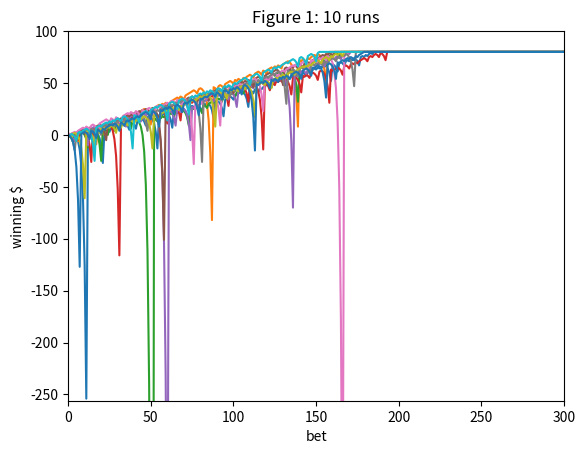
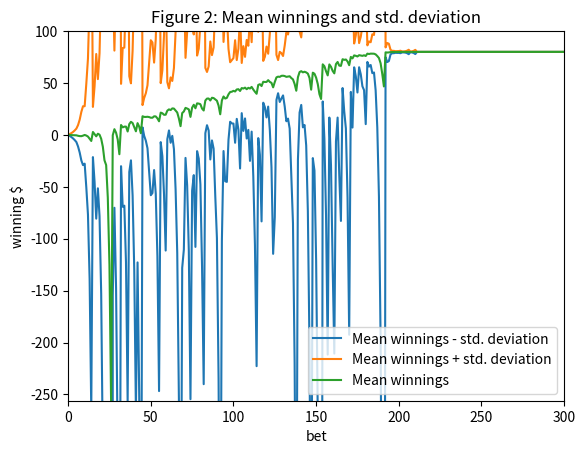
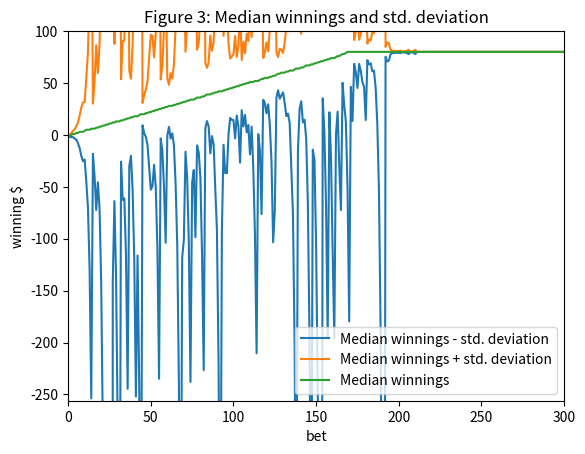
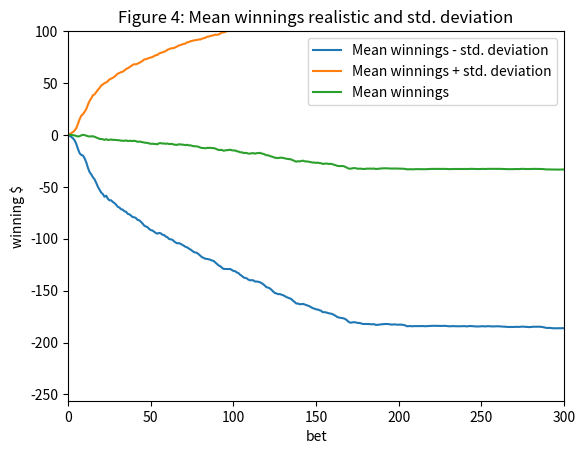
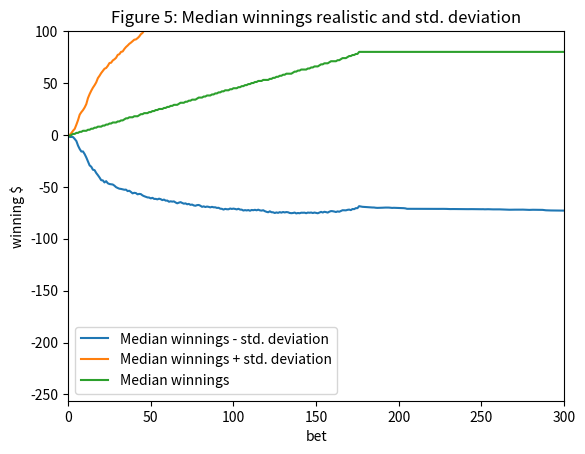

Source code (Python) for these figures, in order:
"""Assess a betting strategy.  		   	  			  	 		  		  		    	 		 		   		 		  
  		   	  			  	 		  		  		    	 		 		   		 		  
Copyright 2018, Georgia Institute of Technology (Georgia Tech)  		   	  			  	 		  		  		    	 		 		   		 		  
Atlanta, Georgia 30332  		   	  			  	 		  		  		    	 		 		   		 		  
All Rights Reserved  		   	  			  	 		  		  		    	 		 		   		 		  
  		   	  			  	 		  		  		    	 		 		   		 		  
Template code for CS 4646/7646  		   	  			  	 		  		  		    	 		 		   		 		  
  		   	  			  	 		  		  		    	 		 		   		 		  
Georgia Tech asserts copyright ownership of this template and all derivative  		   	  			  	 		  		  		    	 		 		   		 		  
works, including solutions to the projects assigned in this course. Students  		   	  			  	 		  		  		    	 		 		   		 		  
and other users of this template code are advised not to share it with others  		   	  			  	 		  		  		    	 		 		   		 		  
or to make it available on publicly viewable websites including repositories  		   	  			  	 		  		  		    	 		 		   		 		  
such as github and gitlab.  This copyright statement should not be removed  		   	  			  	 		  		  		    	 		 		   		 		  
or edited.  		   	  			  	 		  		  		    	 		 		   		 		  
  		   	  			  	 		  		  		    	 		 		   		 		  
We do grant permission to share solutions privately with non-students such  		   	  			  	 		  		  		    	 		 		   		 		  
as potential employers. However, sharing with other current or future  		   	  			  	 		  		  		    	 		 		   		 		  
students of CS 7646 is prohibited and subject to being investigated as a  		   	  			  	 		  		  		    	 		 		   		 		  
GT honor code violation.  		   	  			  	 		  		  		    	 		 		   		 		  
  		   	  			  	 		  		  		    	 		 		   		 		  
-----do not edit anything above this line---  		   	  			  	 		  		  		    	 		 		   		 		  
  		   	  			  	 		  		  		    	 		 		   		 		  
Student Name: Tri Nguyen (replace with your name)  		   	  			  	 		  		  		    	 		 		   		 		  
GT User ID: tnguyen497 (replace with your User ID)  		   	  			  	 		  		  		    	 		 		   		 		  
GT ID: 903456497 (replace with your GT ID)  		   	  			  	 		  		  		    	 		 		   		 		  
"""  		   	  			  	 		  		  		    	 		 		   		 		  
  		   	  			  	 		  		  		    	 		 		   		 		  
import numpy as np  		   	  			  	 		  		  		    	 		 		   		 		  
import pandas as pd  		
import matplotlib.pyplot as plt   	  			  	 		  		  		    	 		 		   		 		  
def author():  		   	  			  	 		  		  		    	 		 		   		 		  
        return 'tnguyen497' # replace tb34 with your Georgia Tech username.  		   	  			  	 		  		  		    	 		 		   		 		  
  		   	  			  	 		  		  		    	 		 		   		 		  
def gtid():  		   	  			  	 		  		  		    	 		 		   		 		  
	return 903456497 # replace with your GT ID number  		   	  			  	 		  		  		    	 		 		   		 		  
  		   	  			  	 		  		  		    	 		 		   		 		  
def get_spin_result(win_prob):  		   	  			  	 		  		  		    	 		 		   		 		  
	result = False  		   	  			  	 		  		  		    	 		 		   		 		  
	if np.random.random() <= win_prob:  		   	  			  	 		  		  		    	 		 		   		 		  
		result = True  		   	  			  	 		  		  		    	 		 		   		 		  
	return result  		   	  			  	 		  		  		    	 		 		   		 		  

def run_simulation(max_bet=1000):
	win_prob = 0.474
	bet_record = np.full([max_bet,1],np.nan)
	bet_record[0,0] = 0 #starting winnings 	   	  			  	 		  		  		    	 		 		   		 		  
	episode_winnings = 0
	bet_amount = 1
	i = 1
	while episode_winnings < 80:
		if get_spin_result(win_prob):
			episode_winnings += bet_amount
			bet_amount = 1
		else:
			episode_winnings -= bet_amount
			bet_amount *= 2
		bet_record[i,0] = episode_winnings
		i += 1
		if i == max_bet:
			break
	if i < max_bet:
		bet_record[i:,0] = episode_winnings
	return bet_record	

def run_real_simulation(max_bet=1000):
	win_prob = 0.474
	i = 1
	bank_roll = 256
	bet_record = np.full([max_bet,1],np.nan)	
	bet_record[0,0] = 0 #starting winnings  	  			  	 		  		  		    	 		 		   		 		  
	episode_winnings = 0
	bet_amount = 1
	while episode_winnings < 80:
		if get_spin_result(win_prob):
			episode_winnings += bet_amount
			bet_amount = 1
		else:
			episode_winnings -= bet_amount
			bet_amount *= 2
		bet_record[i,0] = episode_winnings
		i += 1
		if i == max_bet:
			break
		if episode_winnings <= -bank_roll:
			break

		# if will go below allowed bankroll, adjust bet amount
		if (episode_winnings - bet_amount) < -bank_roll:
				bet_amount = episode_winnings + bank_roll

	if i < max_bet:
		bet_record[i:,0] = episode_winnings
	return bet_record	

def test_code():  		   	  			  	 		  		  		    	 		 		   		 		  
	win_prob = 0.474 # set appropriately to the probability of a win  		   	  			  	 		  		  		    	 		 		   		 		  
	np.random.seed(gtid()) # do this only once  		   	  			  	 		  		  		    	 		 		   		 		  
	print(get_spin_result(win_prob)) # test the roulette spin  		   	  			  	 		  		  		    	 		 		   		 		  
  		   	  			  	 		  		  		    	 		 		   		 		  
	# add your code here to implement the experiments  


# EXPERIMENT 1
	# Figure 1 10 runs
	bet_runs = run_simulation()
	for i in range(0,10): #run 9 simulations
		winnings = run_simulation()
		bet_runs = np.hstack([bet_runs, winnings])

	plt.figure(1)
	plt.plot(bet_runs)
	plt.ylim(-256,100)
	plt.xlim(0,300)
	plt.ylabel('winning $')
	plt.xlabel('bet')
	plt.title('Figure 1: 10 runs')
	plt.savefig('Figure 1')
	#plt.show()
	plt.close()

	#print ("figure 2")
	#Figure 2 1k runs
	bet_runs = run_simulation()
	for i in range(0,1000): #run 999 simulations
		winnings = run_simulation()
		bet_runs = np.hstack([bet_runs, winnings])
	
	mean_winnings = bet_runs.mean(axis=1)
	#print(bet_runs)
	std_winnings = bet_runs.std(axis=1)
	std_winnings_high = mean_winnings + std_winnings
	std_winnings_low = mean_winnings - std_winnings
	#print(mean_winnings.shape)
	plt.figure(2)
	plt.plot(std_winnings_low)
	plt.plot(std_winnings_high)
	plt.plot(mean_winnings)
#	plt.axhline(y=std_winnings_high, color='b', linestyle='-')
#	plt.axhline(y=std_winnings_low, color='r', linestyle='-')
	plt.ylim(-256,100)
	plt.xlim(0,300)
	plt.ylabel('winning $')
	plt.xlabel('bet')
	plt.title('Figure 2: Mean winnings and std. deviation')
	plt.legend(['Mean winnings - std. deviation', 'Mean winnings + std. deviation', 'Mean winnings'])
	plt.savefig('Figure 2')
	#plt.show()
	#plt.show()
	plt.close()

	# Figure 3: 1k runs and median
	median_winnings = np.median(bet_runs,axis=1)
	std_winnings_high = median_winnings + std_winnings
	std_winnings_low = median_winnings - std_winnings
	
	plt.figure(3)
	plt.plot(std_winnings_low)
	plt.plot(std_winnings_high)
	plt.plot(median_winnings)
	#plt.axhline(y=std_winnings_high, color='b', linestyle='-')
	#plt.axhline(y=std_winnings_low, color='r', linestyle='-')
	plt.ylim(-256,100)
	plt.xlim(0,300)
	plt.ylabel('winning $')
	plt.xlabel('bet')
	plt.title('Figure 3: Median winnings and std. deviation')
	plt.legend(['Median winnings - std. deviation', 'Median winnings + std. deviation', 'Median winnings'])
	plt.savefig('Figure 3')
	plt.close()
	#plt.show()
	# 	

	# EXPERIMENT 2
	# Realistic runs
	#Figure 2 10k runs
	bet_runs = run_real_simulation()
	for i in range(0,1000): #run 999 simulations
		winnings = run_real_simulation()
		bet_runs = np.hstack([bet_runs, winnings])
	
	mean_winnings = bet_runs.mean(axis=1)
	std_winnings = bet_runs.std(axis=1)
	std_winnings_high = mean_winnings + std_winnings
	std_winnings_low = mean_winnings - std_winnings
	#print(mean_winnings.shape)
	plt.figure(5)
	plt.plot(std_winnings_low)
	plt.plot(std_winnings_high)
	plt.plot(mean_winnings)
	plt.ylim(-256,100)
	plt.xlim(0,300)
	plt.ylabel('winning $')
	plt.xlabel('bet')
	plt.title('Figure 4: Mean winnings realistic and std. deviation')
	plt.legend(['Mean winnings - std. deviation', 'Mean winnings + std. deviation', 'Mean winnings'])
	plt.savefig('Figure 4')
	plt.close()
	#plt.show()


	# Figure 5: 10k runs and median
	median_winnings = np.median(bet_runs,axis=1)
	std_winnings_high = median_winnings + std_winnings
	std_winnings_low = median_winnings - std_winnings
	plt.figure(5)
	plt.plot(std_winnings_low)
	plt.plot(std_winnings_high)
	plt.plot(median_winnings)
	plt.ylim(-256,100)
	plt.xlim(0,300)
	plt.ylabel('winning $')
	plt.xlabel('bet')
	plt.title('Figure 5: Median winnings realistic and std. deviation')
	plt.legend(['Median winnings - std. deviation', 'Median winnings + std. deviation', 'Median winnings'])
	plt.savefig('Figure 5')
	plt.close()
	#print(median_winnings)
	#plt.show()
	last_run = bet_runs[-1,:]
	#print(last_run)
	win_count = (last_run == 80).sum()
	print(win_count)
	print(win_count/1000)
	print("Expected value: ", last_run.mean())

if __name__ == "__main__":  		   	  			  	 		  		  		    	 		 		   		 		  
    test_code()  		   	  			  	 		  		  		    	 		 		   		 		  
